Run: headless pygame with SDL's dummy video driver; simulated clock (each Clock.tick advances the game by its frame time, no real sleeping); random seed 0; keys injected as events and as key.get_pressed() state; no mouse input.
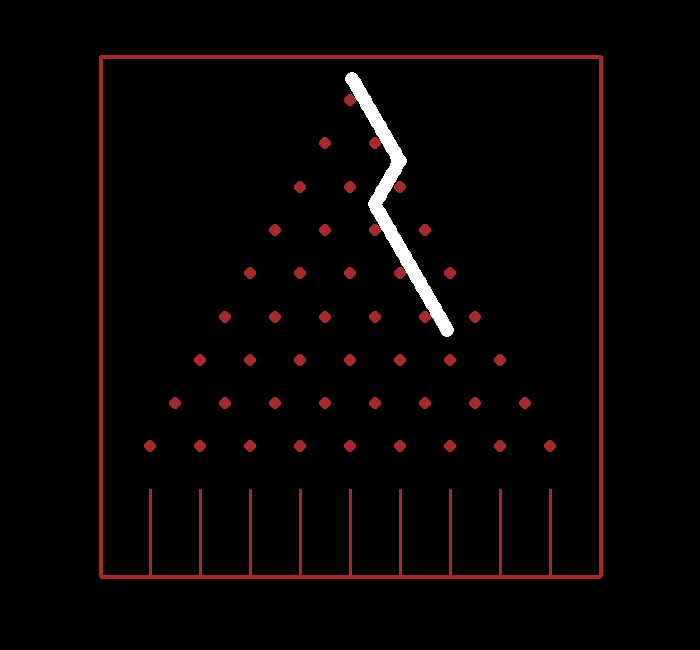
Frame 1 of 4 · flips 1–60 · no input
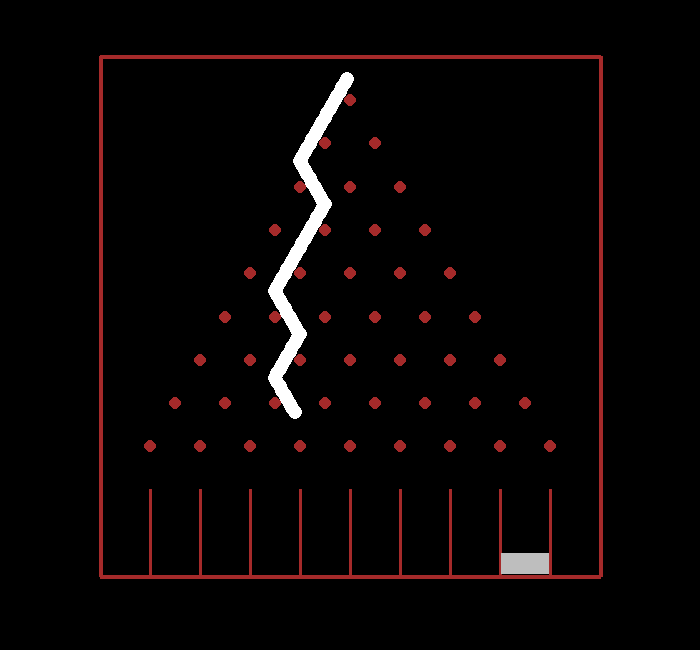
Frame 2 of 4 · flips 61–180 · tapped SPACE, RETURN · held RIGHT (→), D
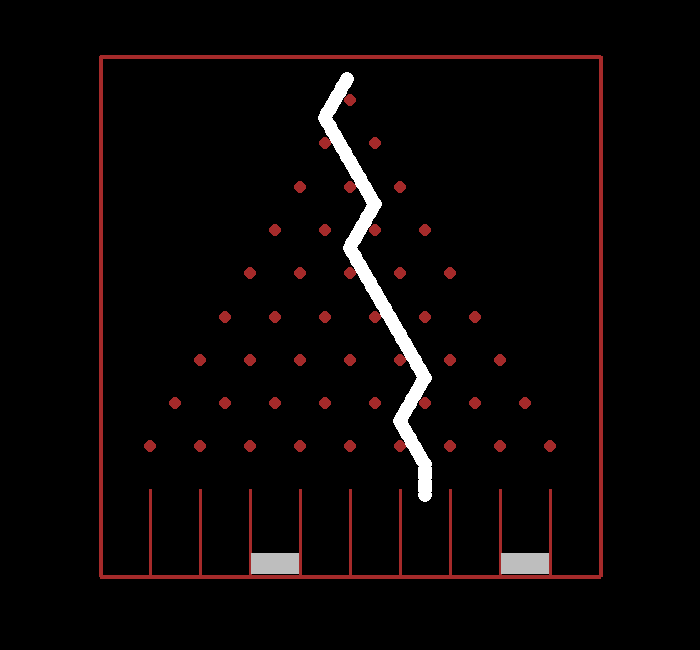
Frame 3 of 4 · flips 181–300 · held DOWN (↓), S
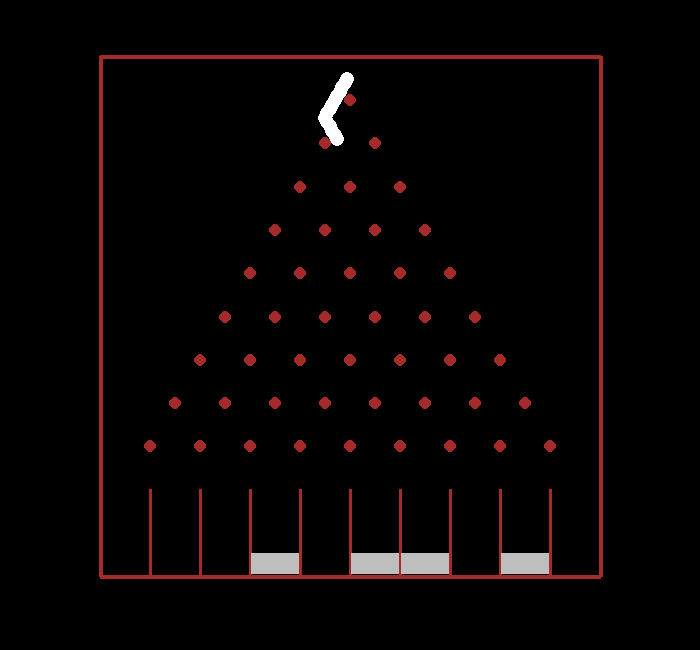
Frame 4 of 4 · flips 301–420 · held LEFT (←), A, UP (↑), W

The pygame program that drew these frames:

import pygame
import random as r
TRI_LAYERS = 9
TRI_WIDTH = 500
TRI_OFFSET = 100
TRI_Y_OFFSET = 100
Y_RATIO = 0.866
bucketlist = []
def find_tri_pos(width: int, layers: int) -> tuple[int,list[tuple], list[int | float]]:
    unit = width/(layers+1)
    start = TRI_OFFSET+TRI_WIDTH/2
    ypos = 0
    ypos += TRI_Y_OFFSET
    res = []
    depth = []
    for i in range(layers):
        off = 0
        depth.append(ypos)
        for j in range(i+1):
            res.append((start+off,round(ypos)))
            off += unit
        start -= unit/2
        ypos += Y_RATIO*unit
    return((unit, res, depth))

def edit_background(bg,pin_pos: list[tuple]):
    global bucketlist
    unit = TRI_WIDTH/(TRI_LAYERS+1)
    width = round(TRI_WIDTH)
    height = round((width+2*unit)*Y_RATIO,1)
    startx = TRI_OFFSET
    starty = TRI_Y_OFFSET-unit*Y_RATIO
    corners = [(startx,starty), (startx,starty+height), (startx+width,starty+height), (startx+width, starty)]
    pos = [corners[1][0]+unit,corners[1][1]]
    tar = [pos[0],pos[1]-Y_RATIO*unit*2]
    for i in range(9):
        pygame.draw.line(bg,"brown",pos,tar,3)
        pos[0] += unit
        tar[0] += unit
    for i in range(4):
        pygame.draw.line(bg,"brown",corners[3-i],corners[2-i],4)
    y_unit = unit*Y_RATIO/2
    size = (unit-2, unit*Y_RATIO/2)
    buckets_h = [0,0,0,0,0,0,0,0,0,0]
    for i in bucketlist:
        pos = (corners[1][0]+unit*i+1,corners[1][1]-y_unit*(buckets_h[i]+1)-1) #x is determined by bucket, y is determined by number of previous hits in it
        rect = pygame.Rect(pos, size)
        pygame.draw.rect(bg,"gray",rect)
        buckets_h[i] += 1
    for i in pin_pos:
        pygame.draw.circle(bg, "brown", i, 6) 

def interpolate(screen,clk, sx,sy,tx,ty,delta=10,fps_wait=60):
    dx = tx-sx
    dy = ty-sy
    fps_wait *= delta
    for i in range(delta):
        sx += dx/delta
        sy += dy/delta
        pygame.draw.circle(screen, "white", (sx, sy), 7)
        pygame.display.flip()
        clk.tick(fps_wait)

def main():
    global bucketlist
    unit,pin_pos,depth_pos = find_tri_pos(TRI_WIDTH, TRI_LAYERS)
    depth_pos.append(depth_pos[-1]+unit*Y_RATIO)
    print(pin_pos)
    print("===")
    print(depth_pos)
    d_pos = [x-(6+7+12) for x in depth_pos]
    pygame.init()
    sizing = TRI_WIDTH+TRI_OFFSET*2
    screen = pygame.display.set_mode((sizing, sizing-TRI_OFFSET/2))
    clock = pygame.time.Clock()
    clock.tick(10)
    #interpolate(screen,clock,100, 80, 400, 70, 100, 5)
    start_y = d_pos.pop(0)
    tracer = []
    tracer.append([])
    for roll in range(6):
        bg = pygame.Surface(screen.get_size())
        bg = bg.convert()
        edit_background(bg, pin_pos)
        screen.blit(bg,(0,0))
        pygame.display.flip()
        ly = 0
        ly += start_y
        lx = TRI_OFFSET+TRI_WIDTH/2
        bucket = 9
        for y in d_pos:
            c = r.randint(0,1)
            if c == 0: c = -1
            bucket += c
            tracer[-1].append(c)
            tx = lx+c*unit/2
            interpolate(screen,clock,lx,ly,tx,y,10,5)
            ly = y
            lx = tx
        bucket /= 2
        bucket = round(bucket)
        bucketlist.append(bucket)
        print(f"reached {bucket}")
        interpolate(screen, clock, lx, ly, lx, ly+unit*Y_RATIO,10,5)
        for event in pygame.event.get():
            if event.type == pygame.QUIT:
                running = False
        clock.tick(0.5)
    edit_background(bg, pin_pos)
    screen.blit(bg,(0,0))
    pygame.display.flip()
    running = True
    while running:
        for event in pygame.event.get():
            if event.type == pygame.QUIT:
                running = False
    pygame.quit()

if __name__ == "__main__":
    main()

            
